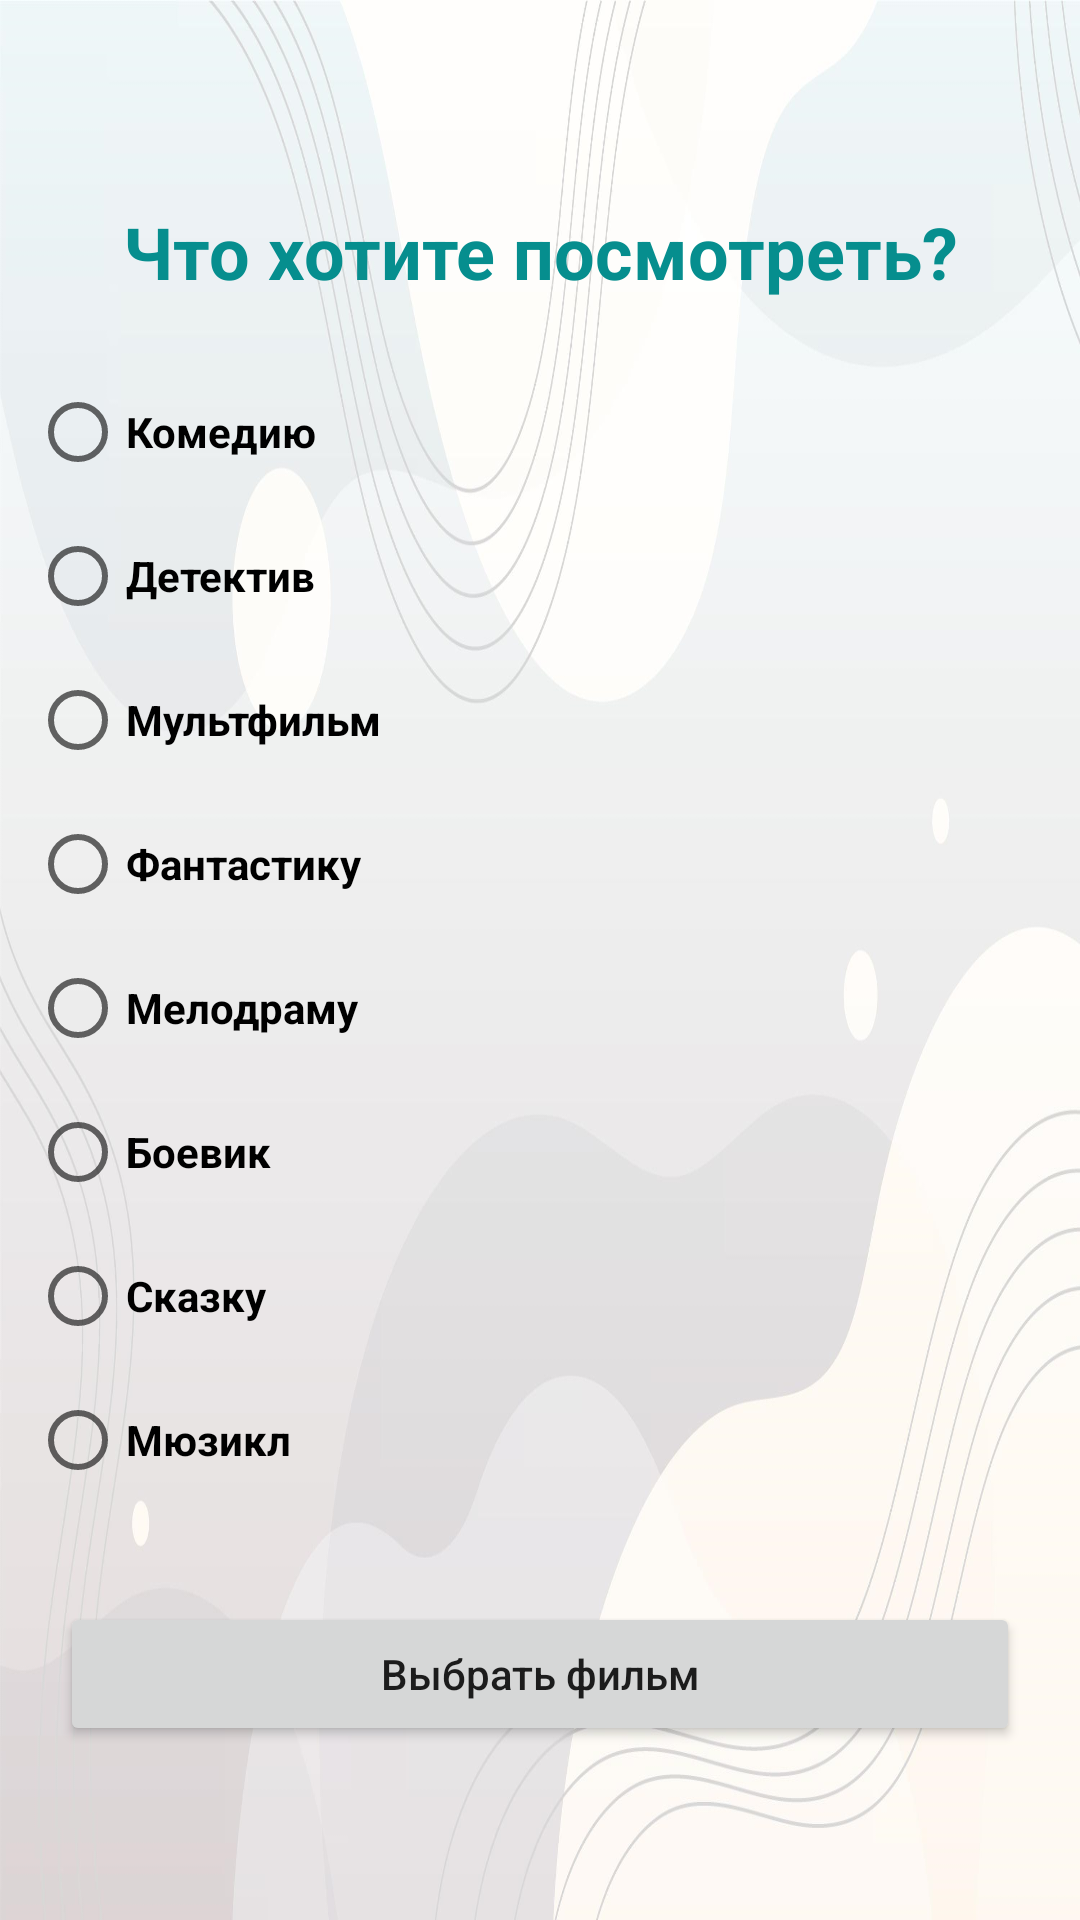

Write the Android layout XML for this screen, with the resource values it uses.
<!-- AndroidManifest.xml: application theme Theme.myfilm -->
<!-- res/layout/activity_choose_film.xml -->
<?xml version="1.0" encoding="utf-8"?>
<RelativeLayout xmlns:android="http://schemas.android.com/apk/res/android"
    xmlns:app="http://schemas.android.com/apk/res-auto"
    xmlns:tools="http://schemas.android.com/tools"
    android:layout_width="match_parent"
    android:layout_height="match_parent"
    android:background="@drawable/main"
    tools:context=".choosefilm.ChooseFilm">

    <LinearLayout
        android:layout_width="match_parent"
        android:layout_height="wrap_content"
        android:orientation="vertical"
        android:layout_centerVertical="true">
        <TextView
            android:layout_width="match_parent"
            android:layout_height="wrap_content"
            android:layout_marginTop="10dp"
            android:gravity="center"
            android:text="Что хотите посмотреть?"
            android:textColor="#068E8E"
            android:textSize="24sp"
            android:textStyle="bold"/>
        <RadioGroup
            android:layout_width="match_parent"
            android:layout_height="wrap_content"
            android:orientation="vertical"
            android:layout_marginTop="10dp"
            android:padding="10dp"
            android:id="@+id/radioButton">
            <RadioButton
                android:layout_width="wrap_content"
                android:layout_height="wrap_content"
                android:textStyle="bold"
                android:textSize="14sp"
                android:text="Комедию"
                android:id="@+id/comedy"/>

            <RadioButton
                android:id="@+id/detective"
                android:layout_width="wrap_content"
                android:layout_height="wrap_content"
                android:text="Детектив"
                android:textSize="14sp"
                android:textStyle="bold" />
            <RadioButton
                android:layout_width="wrap_content"
                android:layout_height="wrap_content"
                android:textStyle="bold"
                android:textSize="14sp"
                android:text="Мультфильм"
                android:id="@+id/cartoon"/>
            <RadioButton
                android:layout_width="wrap_content"
                android:layout_height="wrap_content"
                android:textStyle="bold"
                android:textSize="14sp"
                android:text="Фантастику"
                android:id="@+id/fantastic"/>
            <RadioButton
                android:layout_width="wrap_content"
                android:layout_height="wrap_content"
                android:textStyle="bold"
                android:textSize="14sp"
                android:text="Мелодраму"
                android:id="@+id/romantic"/>
            <RadioButton
                android:layout_width="wrap_content"
                android:layout_height="wrap_content"
                android:textStyle="bold"
                android:textSize="14sp"
                android:text="Боевик"
                android:id="@+id/fight"/>
            <RadioButton
                android:layout_width="wrap_content"
                android:layout_height="wrap_content"
                android:textStyle="bold"
                android:textSize="14sp"
                android:text="Сказку"
                android:id="@+id/fairytale"/>
            <RadioButton
                android:layout_width="wrap_content"
                android:layout_height="wrap_content"
                android:textStyle="bold"
                android:textSize="14sp"
                android:text="Мюзикл"
                android:id="@+id/music"/>
        </RadioGroup>
        <Button
            android:layout_width="match_parent"
            android:layout_height="wrap_content"
            android:text="Выбрать фильм"
            android:textAllCaps="false"
            android:layout_marginLeft="20dp"
            android:layout_marginTop="20dp"
            android:layout_marginRight="20dp"
            android:id="@+id/choose"
            />
    </LinearLayout>
</RelativeLayout>
<!-- resources referenced by this layout -->
<resources>
  <!-- drawable main: png bitmap (drawable, 793850 bytes) -->
  <style name="Theme.myfilm" parent="Theme.MaterialComponents.DayNight.DarkActionBar">
          
          <item name="colorPrimary">#008577</item>
         
          <item name="android:statusBarColor" tools:targetApi="l">?attr/colorPrimaryVariant</item>
          
      </style>
</resources>
